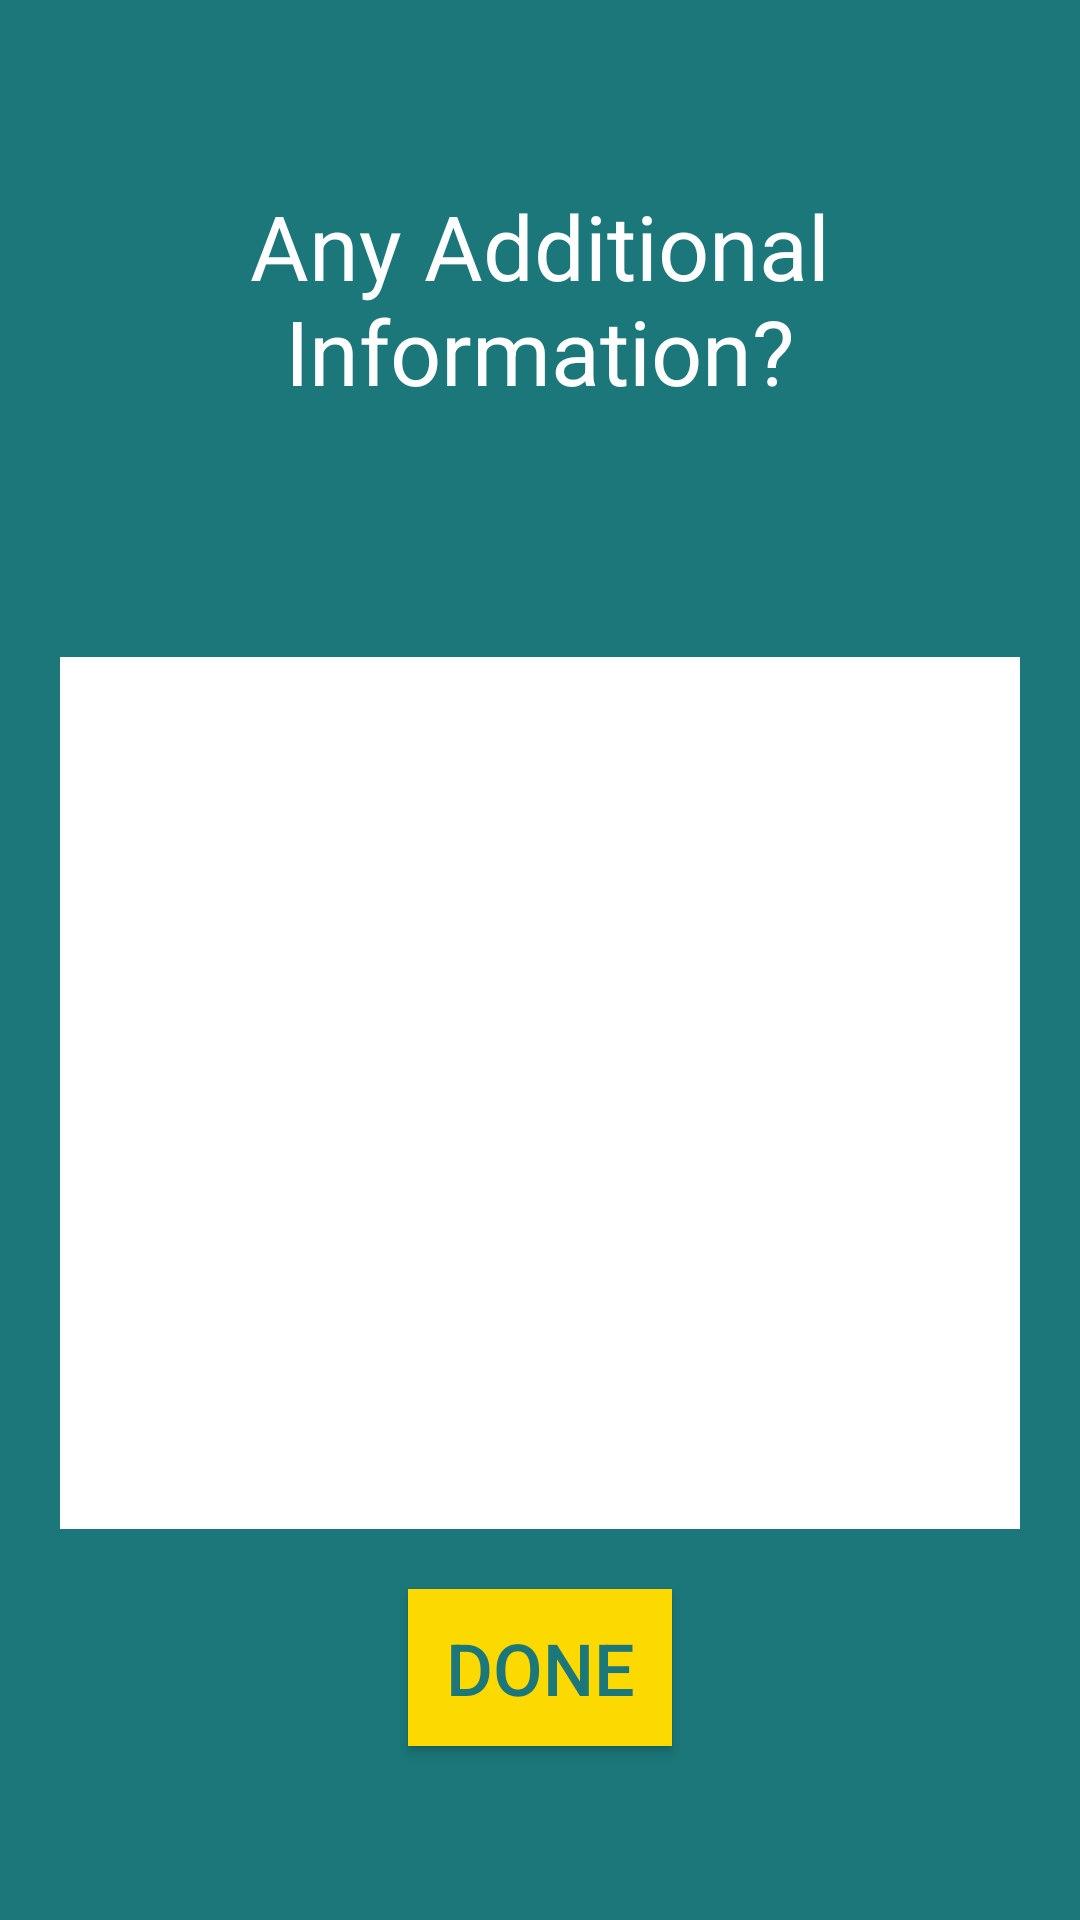

Produce the Android XML layout that renders to this screen, including the resource entries it uses.
<!-- AndroidManifest.xml: application theme AppTheme -->
<!-- res/layout/notes.xml -->
<?xml version="1.0" encoding="utf-8"?>
<LinearLayout xmlns:android="http://schemas.android.com/apk/res/android"
    android:orientation="vertical" android:layout_width="match_parent"
    android:layout_height="match_parent"
    android:weightSum="1"
    android:background="@color/mainBackground">

    <TextView
        android:layout_width="fill_parent"
        android:layout_height="199dp"
        android:text="@string/notes_title"
        style="@style/Text.Primary"
        android:layout_gravity="center"
        android:gravity="center" />

    <EditText
        android:layout_width="match_parent"
        android:layout_height="wrap_content"
        android:id="@+id/notesInfo"
        android:layout_weight="0.81"
        android:background="@color/secondary"
        android:textColor="@color/primary"
        android:layout_margin="20dp"
        android:gravity="top"
        android:padding="10dp" />

    <Button
        android:layout_width="wrap_content"
        android:layout_height="wrap_content"
        android:text="@string/notes_done"
        android:id="@+id/notesDone"
        style="@style/Text.Button"
        android:layout_gravity="top|center_horizontal"
        android:gravity="center"
        android:padding="10dp" />
</LinearLayout>
<!-- resources referenced by this layout -->
<resources>
  <color name="mainBackground">@color/primary</color>
  <color name="primary">@color/greenPrimary</color>
  <color name="secondary">#FFFFFF</color>
  <string name="notes_done">Done</string>
  <string name="notes_title">Any Additional Information?</string>
  <style name="Text.Button" parent="">
          <item name="android:textSize">24sp</item>
          <item name="android:textColor">@color/primary</item>
          <item name="android:background">@color/tertiary</item>
      </style>
  <style name="Text.Primary" parent="ThemeOverlay.AppCompat.Light">
          <item name="android:textSize">30sp</item>
          <item name="android:textColor">@color/secondary</item>
      </style>
  <style name="AppTheme" parent="Theme.AppCompat.Light.NoActionBar">
          <item name="android:background">@color/mainBackground</item>
          <item name="android:colorBackground">@color/mainBackground</item>
          <item name="android:colorPrimaryDark">@color/primaryDark</item>
      </style>
  <color name="greenPrimary">#1B7779</color>
  <color name="tertiary">@color/yellowPrimary</color>
  <color name="primaryDark">@color/primary</color>
  <color name="yellowPrimary">#FCD900</color>
</resources>
